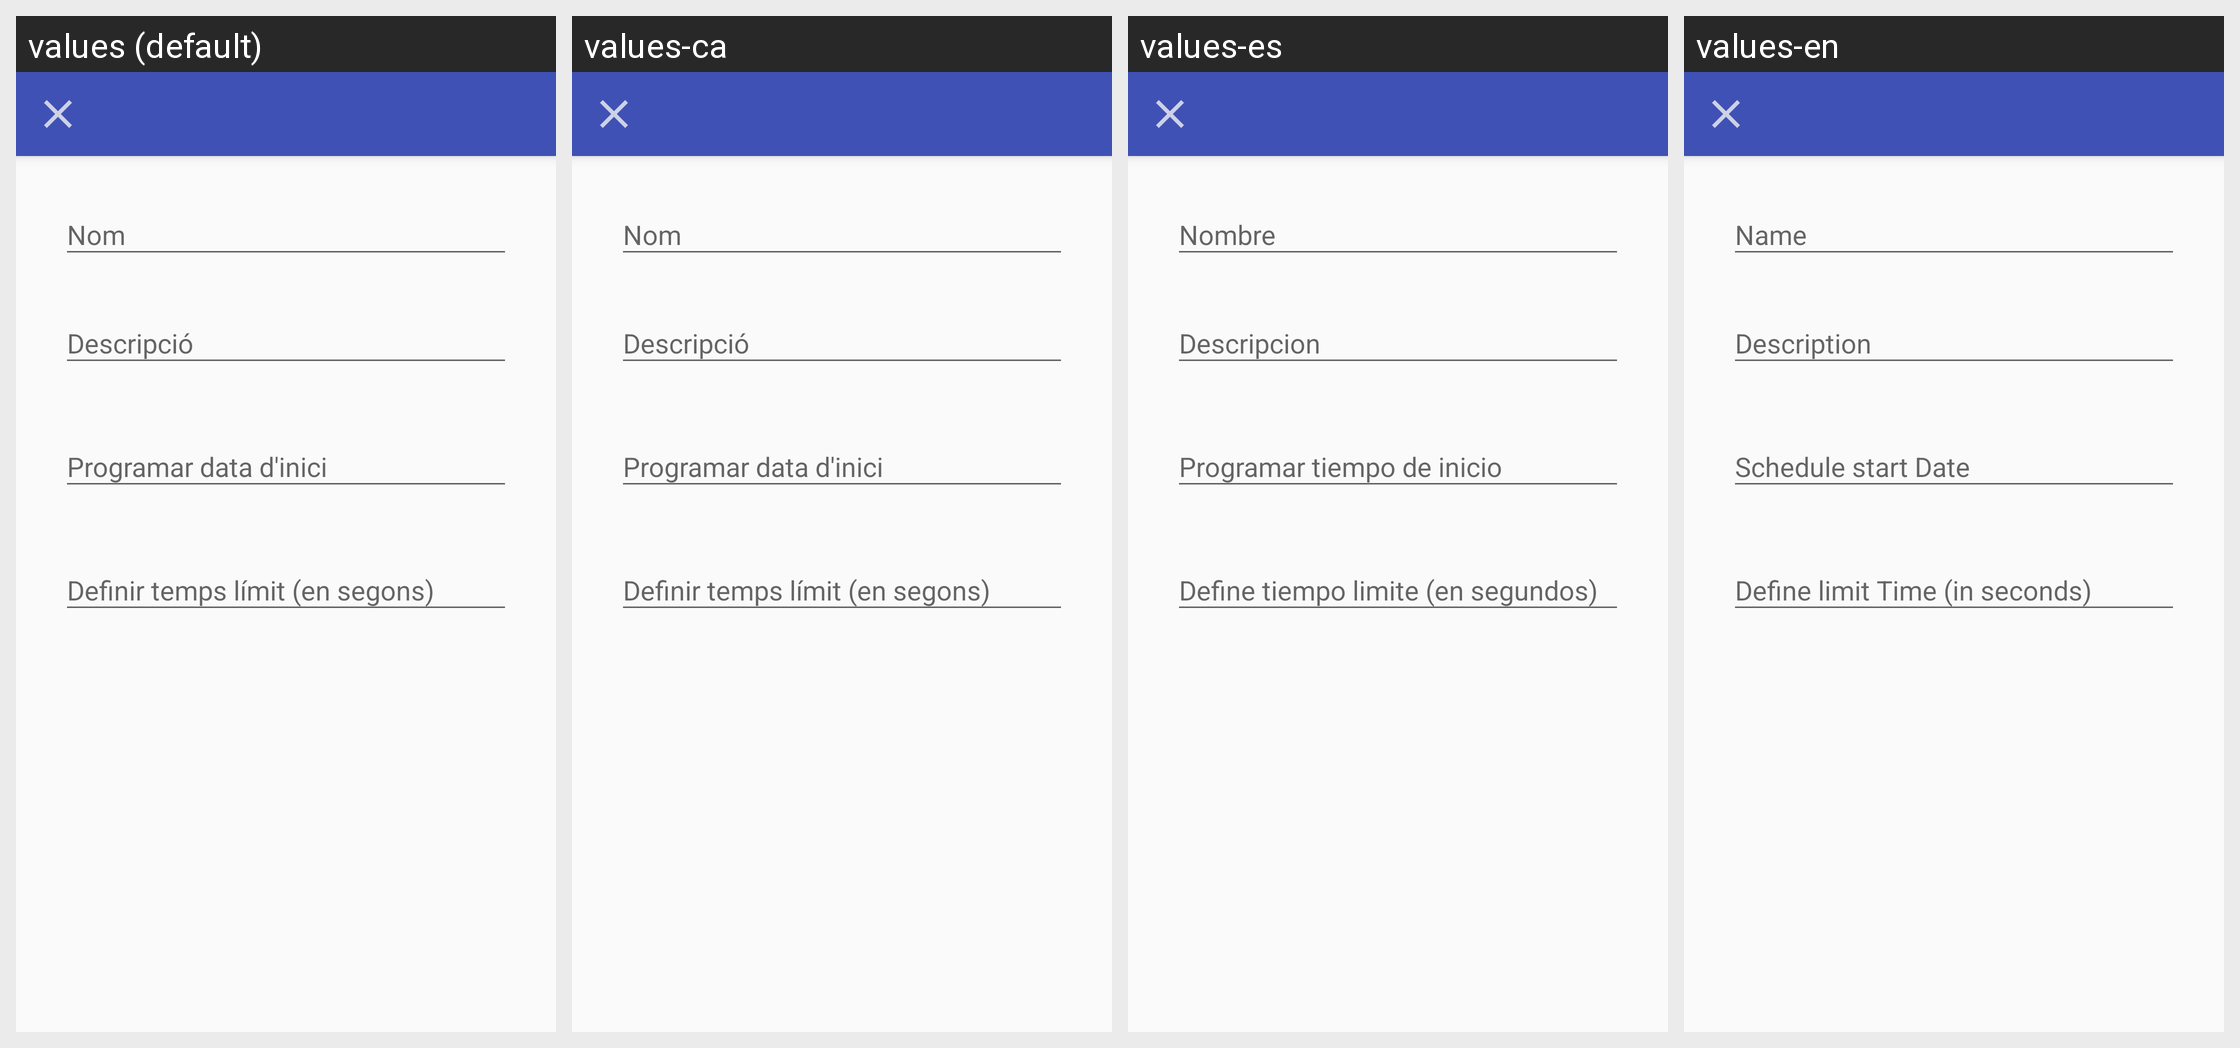

Strings drawn on this Android screen and how each of the app's shown locales translates them:
Android screen res/layout/activity_nova_tasca.xml rendered under 4 locales, left to right: values (default), values-ca, values-es, values-en. Device: Nexus 5 (rendered at 1080×1920; each locale shown at half size, 540×960, under a caption strip naming it); theme AppTheme.
Strings drawn on this screen, with the default value and each locale's value (text and hints the layout hard-codes, and strings that could not be matched under every locale, appear in the picture but are not listed):

nom
  values: Nom
  values-ca: Nom
  values-es: Nombre
  values-en: Name

descripcio
  values: Descripció
  values-ca: Descripció
  values-es: Descripcion
  values-en: Description
